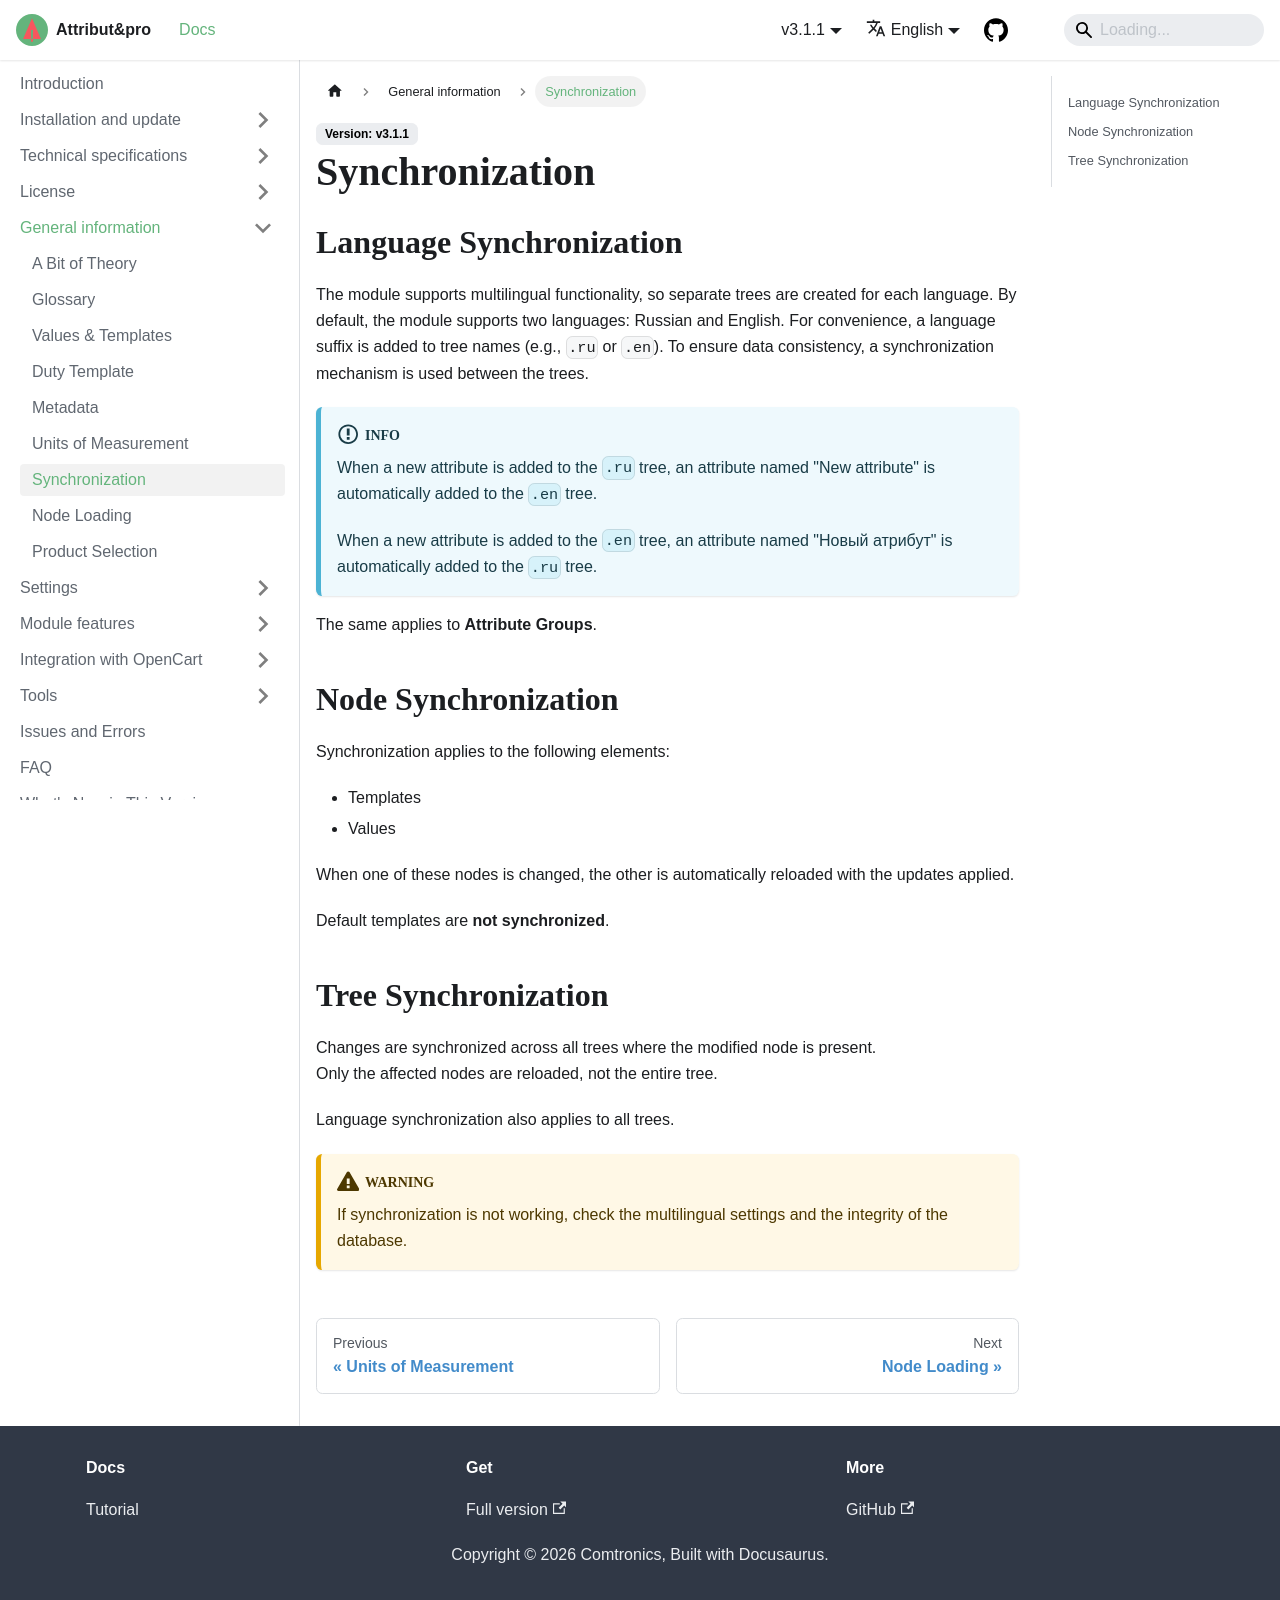

repository: slhome2010/attributipro.doc · page: docs/general-info/language-sync/index.html · generator: docusaurus

---
sidebar_position: 4
---

# Synchronization

Since the module is multilingual, separate trees will be created for each language. For convenience, we will append language suffixes such as `.ru` or `.en` to tree names where necessary for explanation. To maintain database integrity, synchronization between trees is applied. For example, when a new Attribute is added to the `Attribute Groups.ru` tree, a new Attribute named "New attribute" will be synchronously added to the `Attribute Groups.en` tree. The same applies to Attribute Groups. However, Templates, Values, and Default Templates are not added synchronously.

Synchronization also occurs when editing Groups, Attributes, Templates, and Values. In all trees where the modified Node is present, changes happen synchronously according to the selected language.
